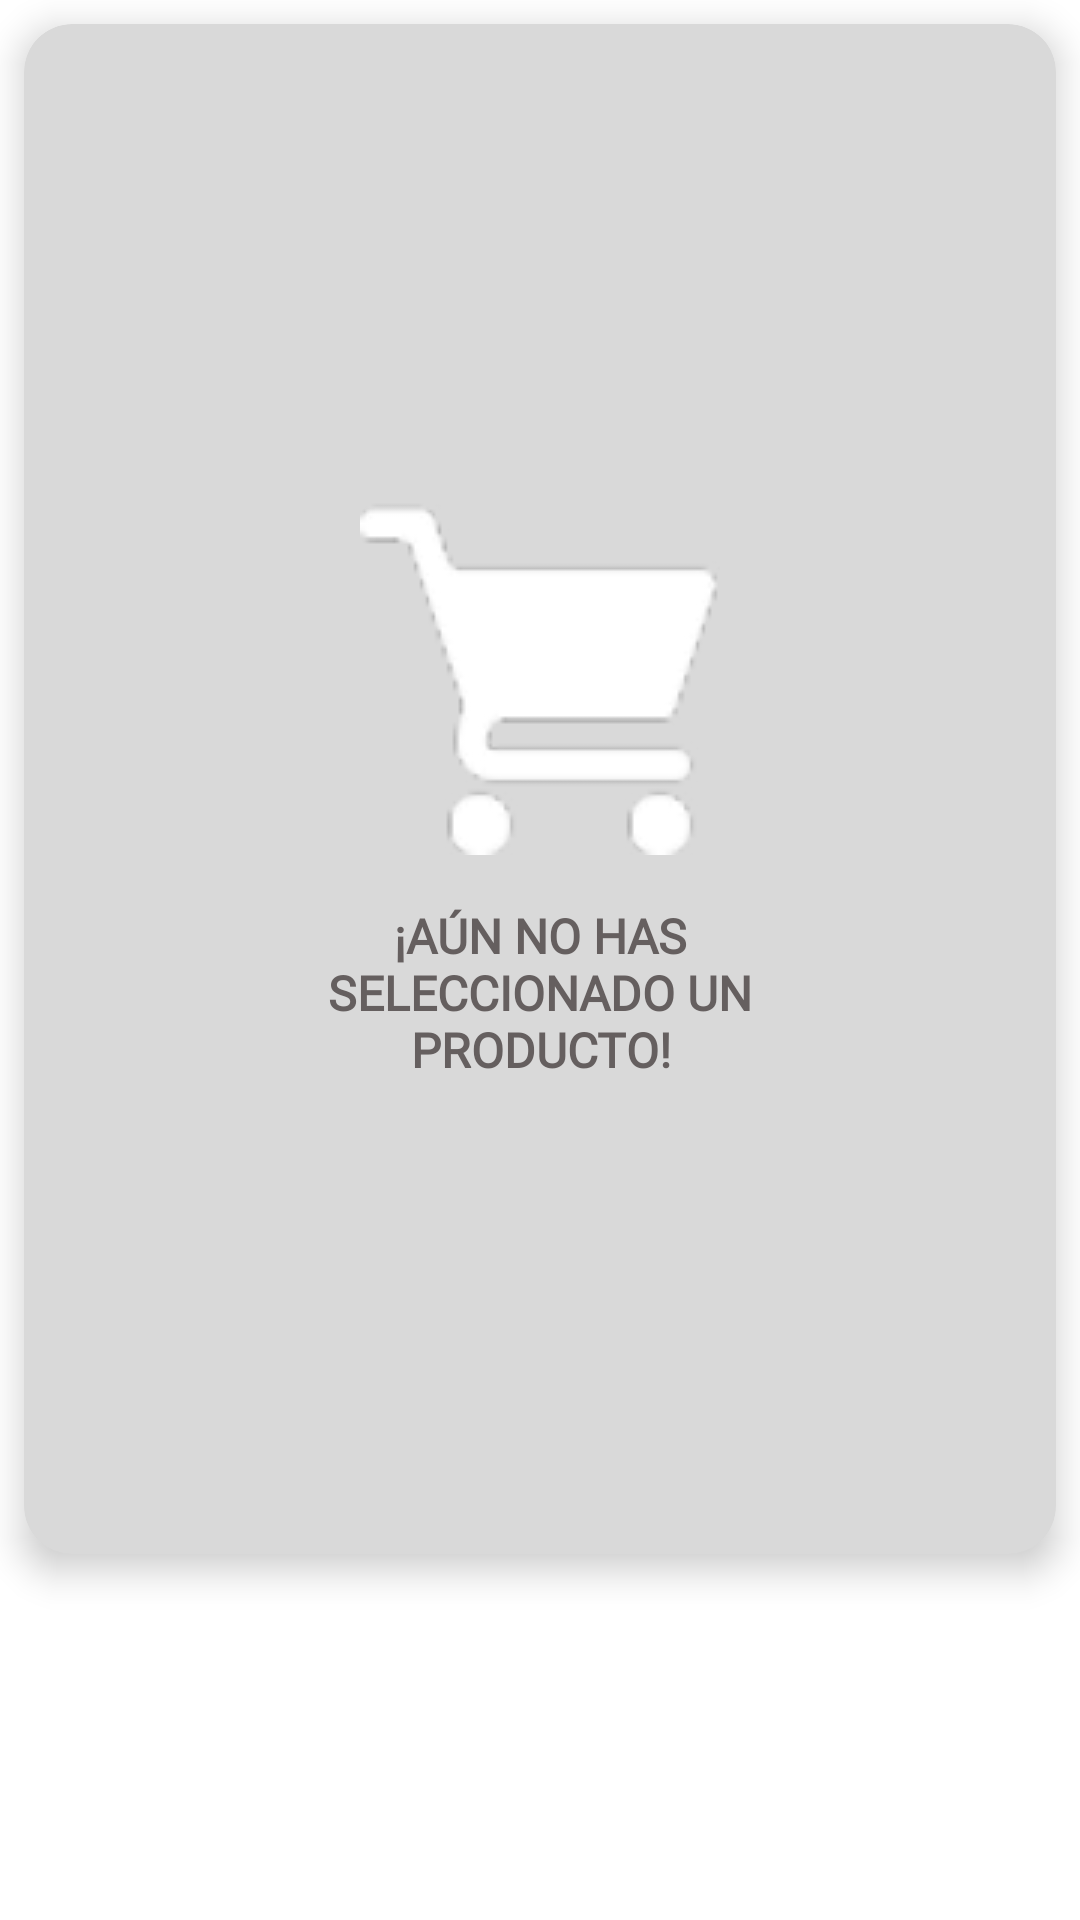

Produce the Android XML layout that renders to this screen, including the resource entries it uses.
<!-- AndroidManifest.xml: application theme Theme.MyApplication -->
<!-- res/layout/dialog_product_not_selected.xml -->
<?xml version="1.0" encoding="utf-8"?>
<LinearLayout
    xmlns:android="http://schemas.android.com/apk/res/android"
    xmlns:card_view="http://schemas.android.com/apk/res-auto"
    android:layout_width="match_parent"
    android:layout_height="match_parent"
    android:orientation="vertical">

    <androidx.cardview.widget.CardView
        android:id="@+id/card_view_empty_cart"
        android:layout_width="344dp"
        android:layout_height="510dp"
        card_view:cardBackgroundColor="?attr/colorTertiary"
        card_view:cardCornerRadius="16dp"
        android:layout_margin="8dp"
        card_view:cardElevation="7dp">

        <LinearLayout
            android:layout_width="match_parent"
            android:layout_height="match_parent"
            android:orientation="vertical"
            android:gravity="center_vertical">

            <ImageView
                android:id="@+id/icon_shopping_cart"
                android:layout_width="120dp"
                android:layout_height="120dp"
                android:layout_gravity="center"
                android:layout_marginTop="20dp"
                android:layout_marginBottom="16dp"
                android:contentDescription="@string/icon_description"
                android:src="@drawable/ic_shopping_cart" />

            <TextView
                android:id="@+id/text_empty_cart_message"
                android:layout_width="190dp"
                android:layout_height="wrap_content"
                android:layout_gravity="center"
                android:layout_marginBottom="20dp"
                android:fontFamily="@font/poppins_medium"
                android:gravity="center"
                android:text="@string/message_product"
                android:textColor="?attr/android:textColorPrimary"
                android:textSize="16sp"
                android:textStyle="bold" />

        </LinearLayout>

    </androidx.cardview.widget.CardView>

</LinearLayout>
<!-- resources referenced by this layout -->
<resources>
  <!-- drawable ic_shopping_cart: png bitmap (drawable, 4659 bytes) -->
  <string name="icon_description">Carrito vacío</string>
  <string name="message_product">¡AÚN NO HAS SELECCIONADO UN PRODUCTO!</string>
  
      // Profile
  <style name="Theme.MyApplication" parent="Theme.Material3.DayNight.NoActionBar">
      
          <item name="colorPrimary">@color/blue</item>
          <item name="colorOnPrimary">@color/white</item>
          <item name="colorSecondary">@color/dark_blue</item>
          <item name="colorOnSecondary">@color/white</item>
          <item name="colorTertiary">@color/grey</item>
          <item name="colorOnTertiary">@color/black</item>
          <item name="android:textColorPrimary">@color/gray_3000</item>
  
          
          <item name="android:colorBackground">@color/white</item>
          <item name="colorOnBackground">@color/black</item>
          <item name="containerColor">@color/white</item>
  
          
          <item name="colorSurface">@color/gray_detail</item>
          <item name="colorOnSurface">@color/black</item>
  
          
          <item name="materialButtonStyle">@style/Widget.MyApp.Button</item>
          <item name="materialCardViewStyle">@style/Widget.MyApp.Card</item>
          <item name="colorButtonNormal">@color/blue_swamp</item>
      </style>
  <color name="blue">#2988E2</color>
  <color name="white">#FFFFFFFF</color>
  <color name="dark_blue">#0072A7</color>
  <color name="grey">#D9D9D9</color>
  <color name="black">#000000</color>
  <color name="gray_3000">#655F5F</color>
  <color name="gray_detail">#BABABA</color>
  <style name="Widget.MyApp.Button" parent="Widget.Material3.Button">
          <item name="backgroundTint">?attr/colorPrimary</item>
          <item name="android:textColor">?attr/colorOnPrimary</item>
          <item name="cornerRadius">8dp</item>
      </style>
  <style name="Widget.MyApp.Card" parent="Widget.Material3.CardView.Filled">
          <item name="cardBackgroundColor">?attr/colorSurface</item>
          <item name="cardCornerRadius">8dp</item>
      </style>
  <color name="blue_swamp">#3671A8</color>
</resources>
